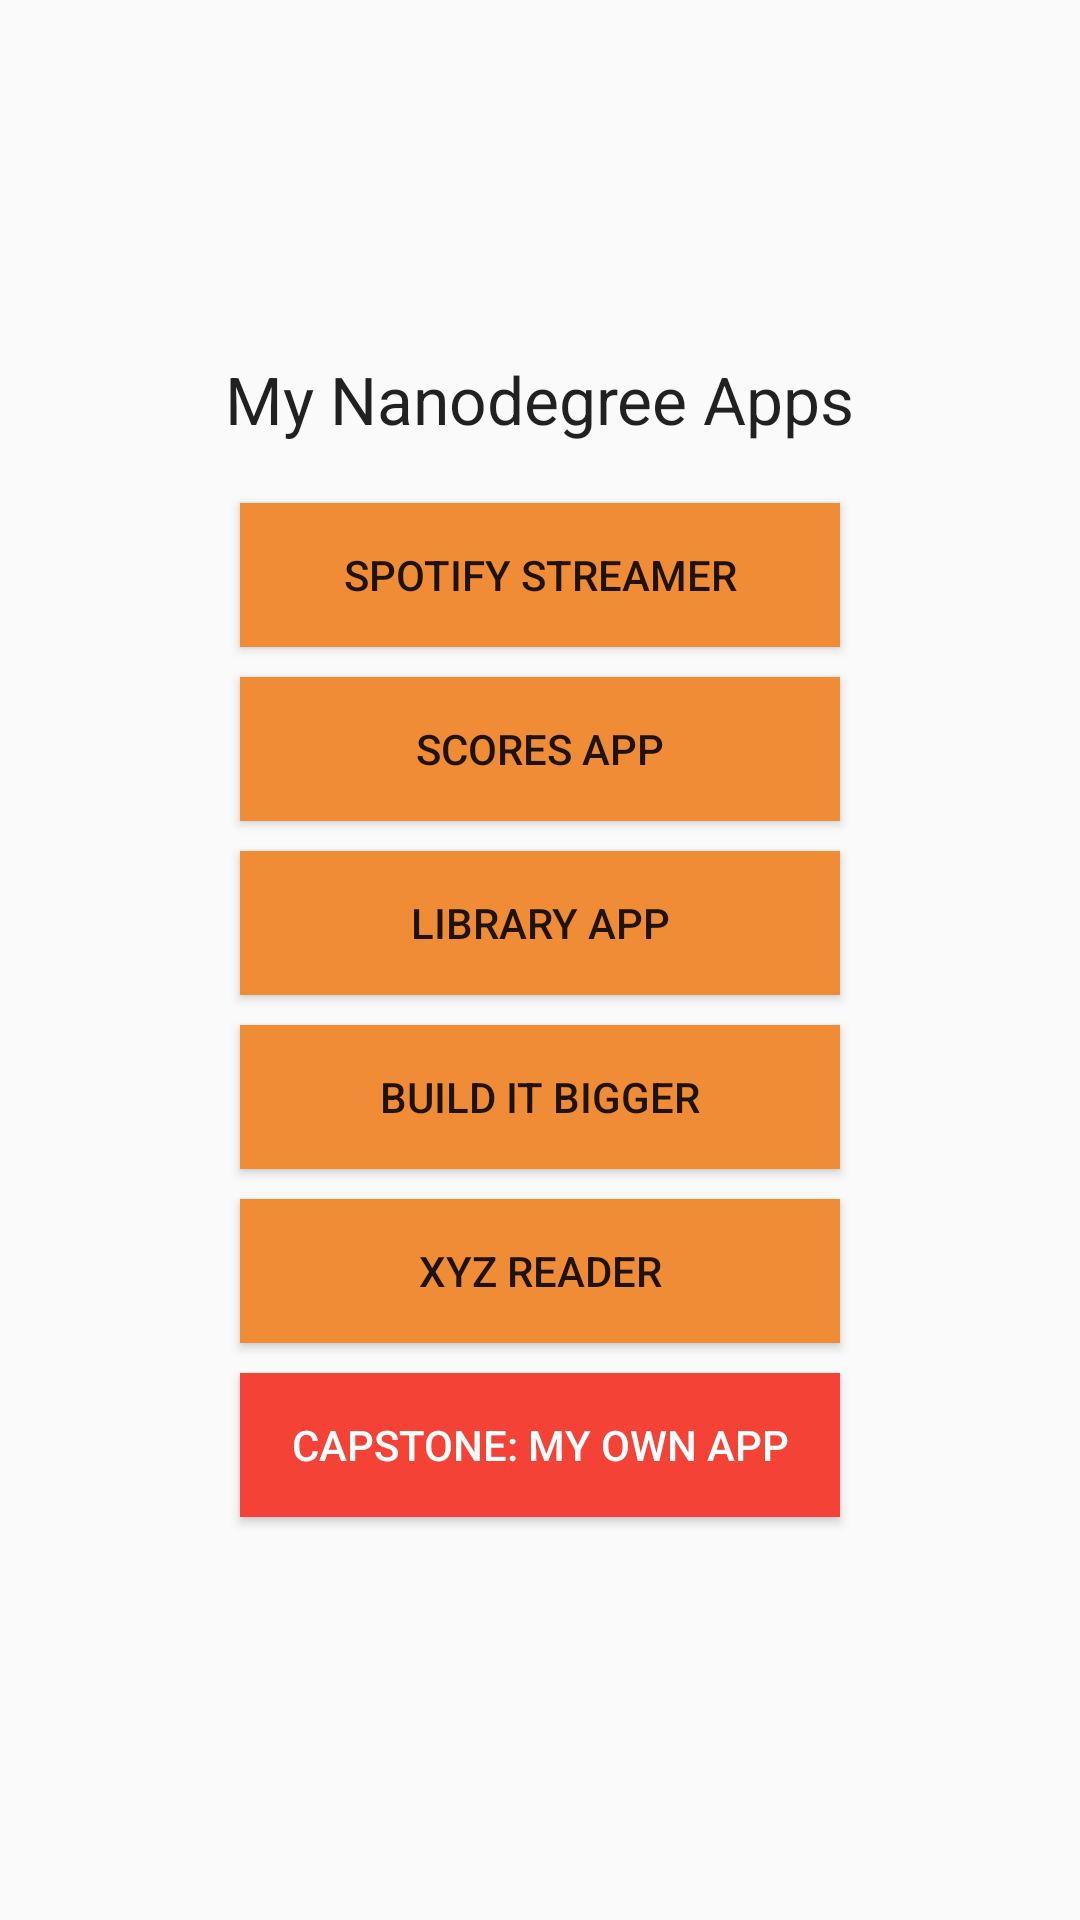

Android layout source for this screen:
<!-- AndroidManifest.xml: application theme AppTheme -->
<!-- res/layout/fragment_main.xml -->
<?xml version="1.0" encoding="utf-8"?>
<LinearLayout xmlns:android="http://schemas.android.com/apk/res/android"
    android:orientation="vertical" android:layout_width="match_parent"
    android:gravity="center"
    android:layout_height="match_parent">

    <TextView
        android:layout_width="wrap_content"
        android:layout_height="wrap_content"
        android:text="@string/text_title"
        android:textAppearance="?android:attr/textAppearanceLarge"
        android:layout_marginBottom="20dp"
        />

    <Button
        android:layout_width="200dp"
        android:layout_height="wrap_content"
        android:text="@string/app_spotify"
        android:id="@+id/button_spotify"
        android:layout_marginBottom="10dp"
        />
    <Button
        android:layout_width="200dp"
        android:layout_height="wrap_content"
        android:text="@string/button_scores"
        android:id="@+id/button_score"
        android:layout_marginBottom="10dp"
        />
    <Button
        android:layout_width="200dp"
        android:layout_height="wrap_content"
        android:text="@string/button_library"
        android:id="@+id/button_library"
        android:layout_marginBottom="10dp"
        />
    <Button
        android:layout_width="200dp"
        android:layout_height="wrap_content"
        android:text="@string/button_bigger"
        android:id="@+id/button_bigger"
        android:layout_marginBottom="10dp"
        />
    <Button
        android:layout_width="200dp"
        android:layout_height="wrap_content"
        android:text="@string/button_xyz"
        android:id="@+id/button_xys"
        android:layout_marginBottom="10dp"
        />

    <Button
        android:layout_width="200dp"
        android:layout_height="wrap_content"
        android:text="@string/button_my_app"
        android:id="@+id/button_my_app"
        android:layout_marginBottom="16dp"
        style="@style/ButtonStyleSpecial"
        />

</LinearLayout>
<!-- resources referenced by this layout -->
<resources>
  <string name="app_spotify">Spotify Streamer</string>
  <string name="button_bigger">Build it bigger</string>
  <string name="button_library">Library App</string>
  <string name="button_my_app">capstone: my own app</string>
  <string name="button_scores">Scores App</string>
  <string name="button_xyz">xyz reader</string>
  <string name="text_title">My Nanodegree Apps</string>
  <style name="ButtonStyleSpecial" parent="android:Widget.Holo.Button">
          <item name="android:background">@drawable/button_special</item>
          <item name="android:padding">10dp</item>
          <item name="android:textColor">@color/white</item>
      </style>
  <style name="AppTheme" parent="AppTheme.Base">
          
          <item name="colorPrimary">@color/primary</item>
          <item name="colorPrimaryDark">@color/primary_dark</item>
          <item name="colorAccent">@color/accent</item>
          <item name="android:buttonStyle">@style/ButtonStyle</item>
      </style>
  <!-- drawable button_special (drawable) -->
  <?xml version="1.0" encoding="utf-8"?>
  <selector xmlns:android="http://schemas.android.com/apk/res/android">
      <item android:state_window_focused="false" android:state_enabled="true"
          android:drawable="@color/accent_alt" />
      <item android:state_window_focused="false" android:state_enabled="false"
          android:drawable="@color/accent_alt_disabled" />
      <item android:state_pressed="true"
          android:drawable="@color/accent_alt_pressed" />
      <item android:state_focused="true" android:state_enabled="true"
          android:drawable="@color/accent_alt" />
      <item android:state_enabled="true"
          android:drawable="@color/accent_alt" />
      <item android:state_focused="true"
          android:drawable="@color/accent_alt_disabled" />
  </selector>
  <color name="white">#FFFFFF</color>
  <style name="AppTheme.Base" parent="Theme.AppCompat.Light.NoActionBar">
  
      </style>
  <color name="primary">#3F51B5</color>
  <color name="primary_dark">#303F9F</color>
  <color name="accent">#F08C35</color>
  <style name="ButtonStyle" parent="android:Widget.Holo.Button">
          <item name="android:background">@drawable/button_normal</item>
          <item name="android:padding">10dp</item>
      </style>
  <color name="accent_alt">#F44336</color>
  <color name="accent_alt_disabled">#fff49989</color>
  <color name="accent_alt_pressed">#ffb93330</color>
  <!-- drawable button_normal (drawable) -->
  <?xml version="1.0" encoding="utf-8"?>
  <selector xmlns:android="http://schemas.android.com/apk/res/android">
      <item android:state_window_focused="false" android:state_enabled="true"
          android:drawable="@color/accent" />
      <item android:state_window_focused="false" android:state_enabled="false"
          android:drawable="@color/accent_disabled" />
      <item android:state_pressed="true"
          android:drawable="@color/accent_pressed" />
      <item android:state_focused="true" android:state_enabled="true"
          android:drawable="@color/accent" />
      <item android:state_enabled="true"
          android:drawable="@color/accent" />
      <item android:state_focused="true"
          android:drawable="@color/accent_disabled" />
  </selector>
  <color name="accent_disabled">#fff0c990</color>
  <color name="accent_pressed">#ffb4632c</color>
</resources>
